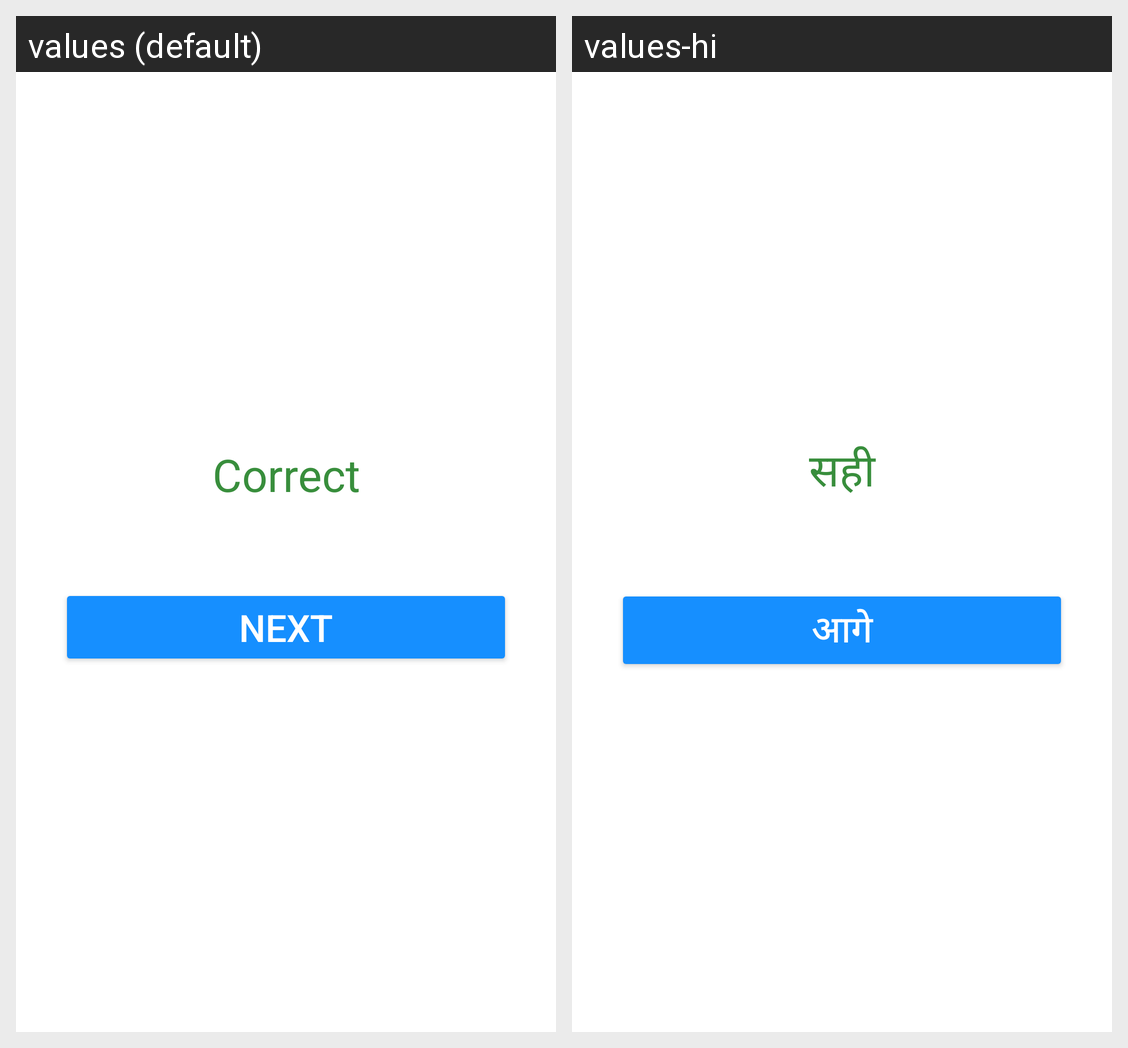

Translations of the strings shown on this Android screen, per locale in the grid:
Android screen res/layout/dialog_correct.xml rendered under 2 locales, left to right: values (default), values-hi. Device: Nexus 5 (rendered at 1080×1920; each locale shown at half size, 540×960, under a caption strip naming it); theme AppTheme.
Strings drawn on this screen, with the default value and each locale's value (text and hints the layout hard-codes, and strings that could not be matched under every locale, appear in the picture but are not listed):

correctAns
  values: Correct
  values-hi: सही

next
  values: Next
  values-hi: आगे
